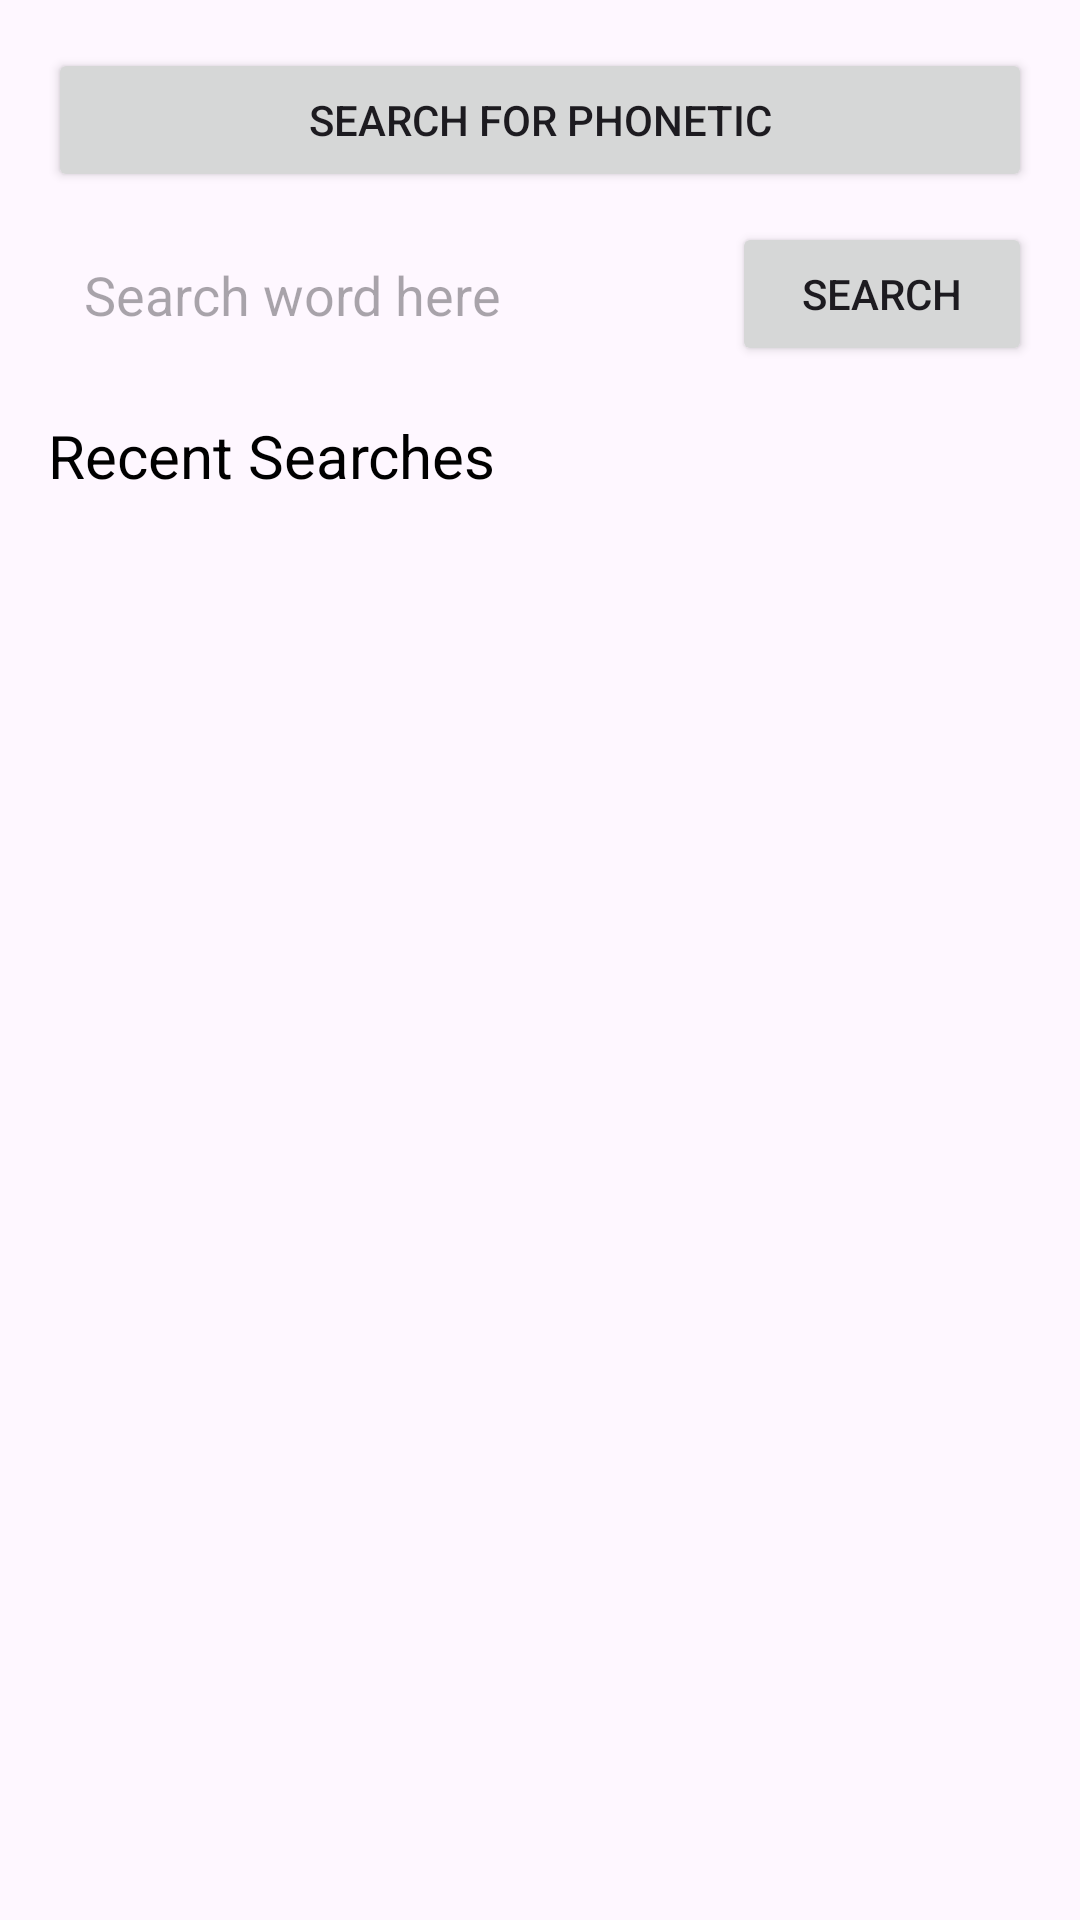

Layout XML and referenced resources for this Android screen:
<!-- AndroidManifest.xml: application theme Theme.Proyecto1_AlmaColina -->
<!-- res/layout/activity_main.xml -->
<?xml version="1.0" encoding="utf-8"?>
<LinearLayout xmlns:android="http://schemas.android.com/apk/res/android"
    xmlns:app="http://schemas.android.com/apk/res-auto"
    xmlns:tools="http://schemas.android.com/tools"
    android:layout_width="match_parent"
    android:layout_height="match_parent"
    android:padding="16dp"
    android:orientation="vertical"
    tools:context="MainActivity">
    <Button
        android:id="@+id/act2"
        android:layout_width="match_parent"
        android:layout_height="wrap_content"
        android:padding="10dp"
        android:layout_marginBottom="10dp"
        android:text="Search For Phonetic" />
    <RelativeLayout
        android:layout_width="match_parent"
        android:layout_height="wrap_content">
        <EditText
            android:layout_width="match_parent"
            android:layout_height="wrap_content"
            android:hint="Search word here"
            android:layout_toLeftOf="@id/search_btn"
            android:id="@+id/search_input"
            android:background="@drawable/rounded_corner"
            android:padding="12dp"/>
        <Button
            android:layout_width="100dp"
            android:layout_height="wrap_content"
            android:id="@+id/search_btn"
            android:text="Search"
            android:layout_alignParentEnd="true"
            android:layout_marginStart="8dp"/>
        <ProgressBar
            android:layout_width="100dp"
            android:layout_height="24dp"
            android:layout_alignParentEnd="true"
            android:layout_centerInParent="true"
            android:indeterminateTint="@color/my_primary"
            android:id="@+id/progress_bar"
            android:visibility="gone"/>
    </RelativeLayout>
    <TextView
        android:id="@+id/recent_searches_textview"
        android:layout_width="wrap_content"
        android:layout_height="wrap_content"
        android:text="Recent Searches"
        android:textColor="@android:color/black"
        android:textSize="20sp"
        android:layout_marginTop="16dp" />
    <androidx.recyclerview.widget.RecyclerView
        android:id="@+id/recent_searches_recycler_view"
        android:layout_width="match_parent"
        android:layout_height="wrap_content"
        android:layout_marginTop="8dp" />
    <TextView
        android:layout_width="wrap_content"
        android:layout_height="wrap_content"
        tools:text="word"
        android:textSize="30sp"
        android:textStyle="bold"
        android:layout_marginTop="8dp"
        android:textColor="#1565C0"
        android:id="@+id/word_textview" />
    <TextView
        android:layout_width="wrap_content"
        android:layout_height="wrap_content"
        tools:text="/t e s t/"
        android:textColor="@color/grey"
        android:id="@+id/phonetic_textview"/>

    <androidx.recyclerview.widget.RecyclerView
        android:id="@+id/meaning_recycler_view"
        android:layout_width="match_parent"
        android:layout_height="512dp" />
</LinearLayout>
<!-- resources referenced by this layout -->
<resources>
  <color name="grey">#5B6D7C</color>
  <color name="my_primary">#4AAFFF</color>
  <style name="Theme.Proyecto1_AlmaColina" parent="Base.Theme.Proyecto1_AlmaColina" />
  <style name="Base.Theme.Proyecto1_AlmaColina" parent="Theme.Material3.DayNight.NoActionBar">
          
          <item name="colorPrimary">@color/my_primary</item>
      </style>
</resources>
